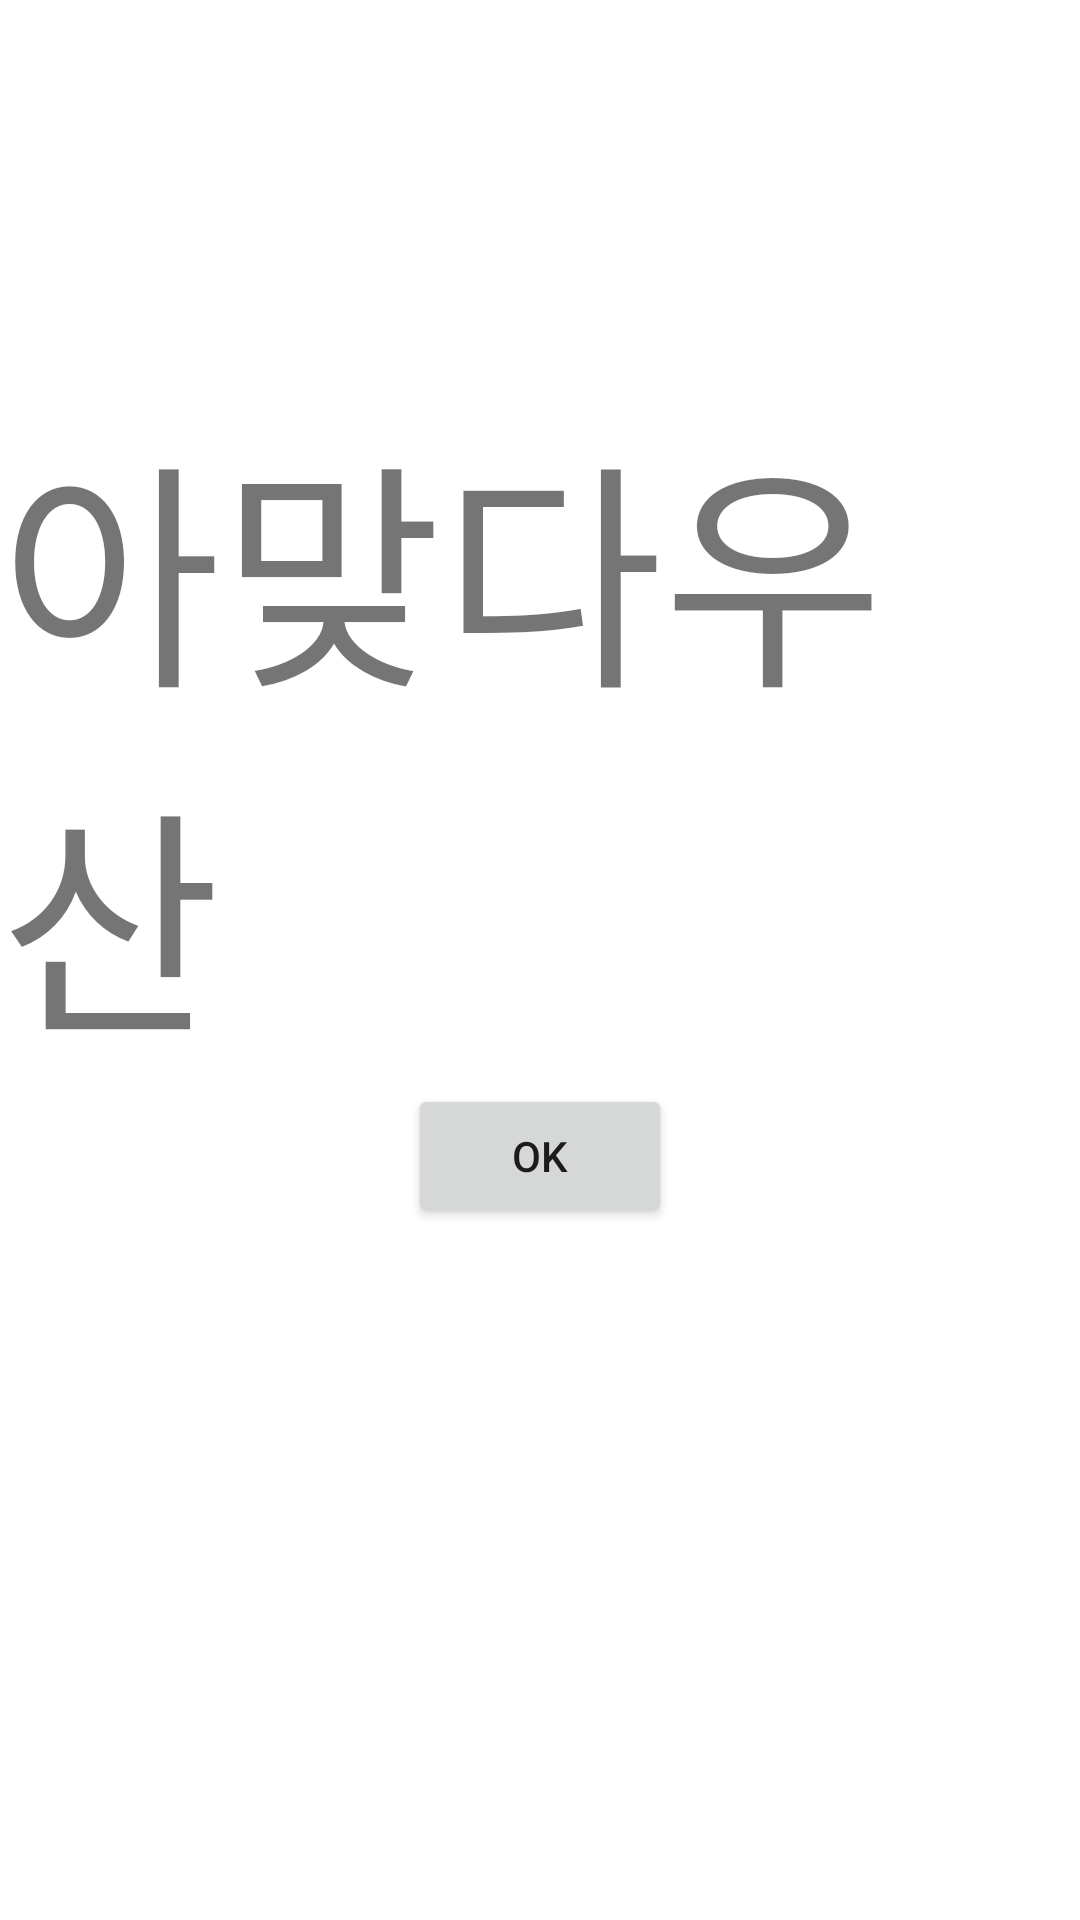

This screen was rendered from an Android layout file. Write that file and the resources it references.
<!-- AndroidManifest.xml: application theme AppTheme -->
<!-- res/layout/pop.xml -->
<?xml version="1.0" encoding="utf-8"?>

<LinearLayout xmlns:android="http://schemas.android.com/apk/res/android"
    android:layout_width="fill_parent"
    android:layout_height="fill_parent"
    android:orientation="vertical"
    android:background="@drawable/man"
     >

    <TextView
        android:id="@+id/rain" 
        android:layout_width="wrap_content"
        android:layout_height="wrap_content"
        android:textSize="80dp"
        android:layout_marginTop="130dp"
        android:layout_gravity="center"
        android:text="아맞다우산"
        />
    <Button
        android:id="@+id/ok"
        android:layout_width="wrap_content"
        android:layout_height="wrap_content"
        android:clickable="true"
        android:onClick="finish"
        android:layout_gravity="center"
        android:text="OK" />
    
</LinearLayout>
<!-- resources referenced by this layout -->
<resources>

</resources>
